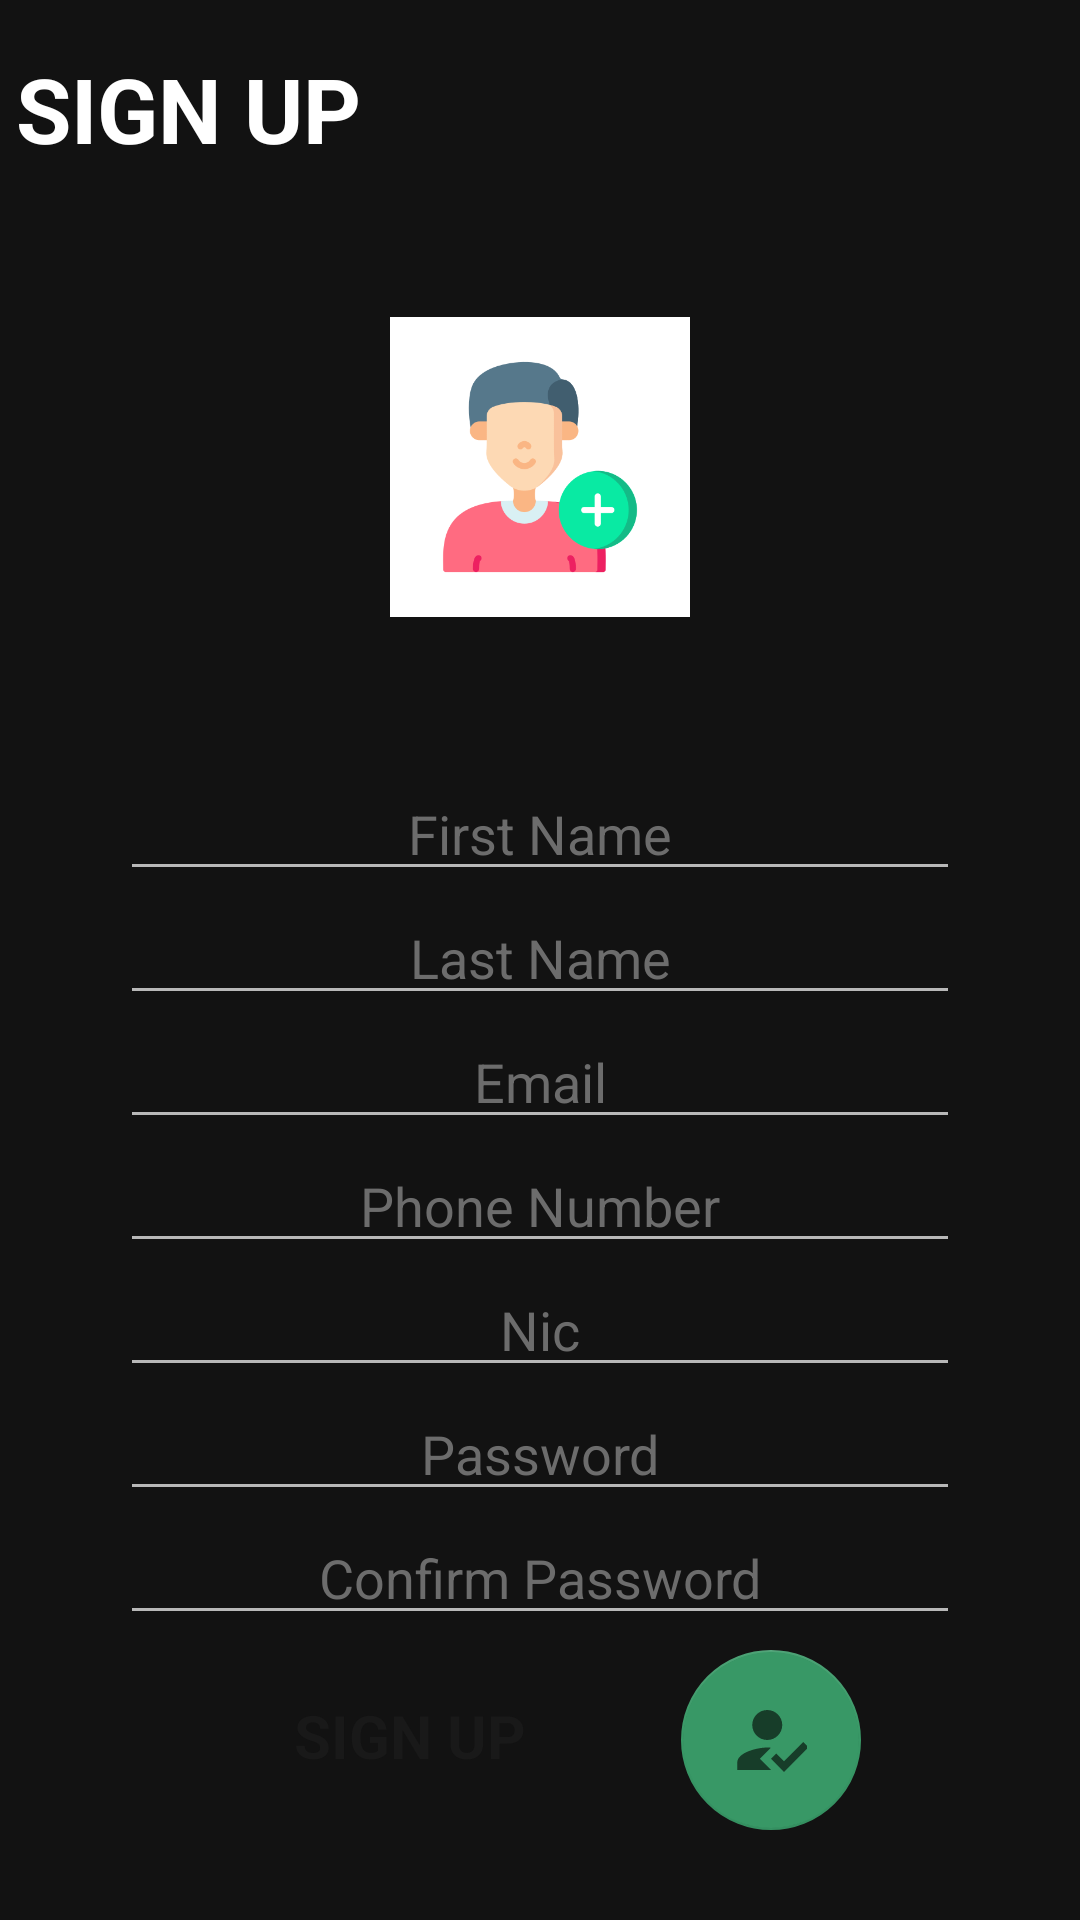

Write the Android layout XML for this screen, with the resource values it uses.
<!-- AndroidManifest.xml: application theme Theme.Minimart -->
<!-- res/layout/activity_signpage.xml -->
<?xml version="1.0" encoding="utf-8"?>
<androidx.constraintlayout.widget.ConstraintLayout xmlns:android="http://schemas.android.com/apk/res/android"
    xmlns:app="http://schemas.android.com/apk/res-auto"
    xmlns:tools="http://schemas.android.com/tools"
    android:layout_width="match_parent"
    android:layout_height="match_parent"
    android:background="@drawable/nback"
    tools:context=".signpage">

    <TextView
        android:layout_width="124dp"
        android:layout_height="57dp"
        android:layout_marginTop="16dp"
        android:text="SIGN UP"
        android:textColor="@color/white"
        android:textSize="30sp"
        android:textStyle="bold"
        app:layout_constraintEnd_toEndOf="parent"
        app:layout_constraintHorizontal_bias="0.023"
        app:layout_constraintStart_toStartOf="parent"
        app:layout_constraintTop_toTopOf="parent" />

    <androidx.appcompat.widget.LinearLayoutCompat
        android:id="@+id/regbt"
        android:layout_width="match_parent"
        android:layout_height="match_parent"
        android:gravity="bottom"
        android:orientation="vertical"
        app:layout_constraintBottom_toBottomOf="parent"
        app:layout_constraintEnd_toEndOf="parent"
        app:layout_constraintHorizontal_bias="0.0"
        app:layout_constraintStart_toStartOf="parent"
        app:layout_constraintTop_toTopOf="parent"
        app:layout_constraintVertical_bias="0.0">

        <ImageView
            android:id="@+id/imageView6"
            android:layout_width="100dp"
            android:layout_height="100dp"
            android:layout_gravity="center"
            android:rotationY="0"
            android:translationY="-50dp"
            app:srcCompat="@drawable/prof" />


        <EditText
            android:id="@+id/sfname"
            android:layout_width="match_parent"
            android:layout_height="wrap_content"
            android:layout_gravity="center_horizontal"
            android:layout_marginStart="40dp"
            android:layout_marginEnd="40dp"
            android:hint="First Name"
            android:inputType="text"
            android:textAlignment="center"
            android:textColor="@color/black"
            android:textColorHint="#6C6C6C"
            android:textSize="18sp" />

        <EditText
            android:id="@+id/slname"
            android:layout_width="match_parent"
            android:layout_height="wrap_content"
            android:layout_marginStart="40dp"
            android:layout_marginEnd="40dp"
            android:gravity="center_horizontal"
            android:hint="Last Name"
            android:inputType="text"
            android:textAlignment="center"
            android:textColor="@color/black"
            android:textColorHint="#6C6C6C"
            android:textSize="18sp" />

        <EditText
            android:id="@+id/semail"
            android:layout_width="match_parent"
            android:layout_height="wrap_content"
            android:layout_marginStart="40dp"
            android:layout_marginEnd="40dp"
            android:gravity="center_horizontal"
            android:hint="Email"
            android:inputType="textEmailAddress"
            android:textAlignment="center"
            android:textColor="@color/black"
            android:textColorHint="#6C6C6C"
            android:textSize="18sp" />

        <EditText
            android:id="@+id/stp"
            android:layout_width="match_parent"
            android:layout_height="wrap_content"
            android:layout_marginStart="40dp"
            android:layout_marginEnd="40dp"
            android:gravity="center_horizontal"
            android:hint="Phone Number"
            android:inputType="phone"
            android:textAlignment="center"
            android:textColor="@color/black"
            android:textColorHint="#6C6C6C"
            android:textSize="18sp" />

        <EditText
            android:id="@+id/sid"
            android:layout_width="match_parent"
            android:layout_height="wrap_content"
            android:layout_marginStart="40dp"
            android:layout_marginEnd="40dp"
            android:gravity="center_horizontal"
            android:hint="Nic"
            android:inputType="number"
            android:textAlignment="center"
            android:textColor="@color/black"
            android:textColorHint="#6C6C6C"
            android:textSize="18sp" />

        <EditText
            android:id="@+id/pass"
            android:layout_width="match_parent"
            android:layout_height="wrap_content"
            android:layout_gravity="center_horizontal"
            android:layout_marginStart="40dp"
            android:layout_marginEnd="40dp"
            android:hint="Password"
            android:inputType="text"
            android:textAlignment="center"
            android:textColor="@color/black"
            android:textColorHint="#6C6C6C"
            android:textSize="18sp" />

        <EditText
            android:id="@+id/compass"
            android:layout_width="match_parent"
            android:layout_height="wrap_content"
            android:layout_gravity="center_horizontal"
            android:layout_marginStart="40dp"
            android:layout_marginEnd="40dp"
            android:hint="Confirm Password"
            android:inputType="text"
            android:textAlignment="center"
            android:textColor="@color/black"
            android:textColorHint="#6C6C6C"
            android:textSize="18sp" />

        <com.google.android.material.circularreveal.CircularRevealRelativeLayout
            android:layout_width="match_parent"
            android:layout_height="wrap_content">

            <com.google.android.material.floatingactionbutton.FloatingActionButton
                android:id="@+id/sinemenu"
                android:layout_width="wrap_content"
                android:layout_height="wrap_content"
                android:layout_alignParentEnd="true"
                android:layout_alignParentRight="true"
                android:layout_marginTop="5dp"
                android:layout_marginEnd="73dp"
                android:layout_marginRight="10dp"
                android:layout_marginBottom="30dp"
                android:contentDescription="@string/submit"
                android:elevation="0dp"
                android:src="@drawable/ic_action_regi"
                app:elevation="0dp"
                app:fabCustomSize="60dp" />

            <TextView
                android:layout_width="wrap_content"
                android:layout_height="wrap_content"
                android:layout_alignParentStart="true"
                android:layout_alignParentLeft="true"
                android:layout_marginStart="98dp"
                android:layout_marginLeft="98dp"
                android:layout_marginTop="20dp"
                android:text="SIGN UP"
                android:textColor="#191919"
                android:textSize="20dp"
                android:textStyle="bold">

            </TextView>

            <ProgressBar
                android:id="@+id/spb"
                style="?android:attr/progressBarStyle"
                android:layout_width="match_parent"
                android:layout_height="wrap_content"
                android:layout_margin="20dp"
                android:visibility="invisible" />


        </com.google.android.material.circularreveal.CircularRevealRelativeLayout>


    </androidx.appcompat.widget.LinearLayoutCompat>

</androidx.constraintlayout.widget.ConstraintLayout>
<!-- resources referenced by this layout -->
<resources>
  <color name="black">#000000</color>
  <color name="white">#FFFFFFFF</color>
  <!-- drawable ic_action_regi (drawable-anydpi) -->
  <vector xmlns:android="http://schemas.android.com/apk/res/android"
      android:width="24dp"
      android:height="24dp"
      android:viewportWidth="24"
      android:viewportHeight="24"
      android:tint="#333333"
      android:alpha="0.6">
    <group android:scaleX="1.25"
        android:scaleY="1.25"
        android:translateX="-3"
        android:translateY="-3">
      <path
          android:fillColor="@android:color/white"
          android:pathData="M9,17l3,-2.94c-0.39,-0.04 -0.68,-0.06 -1,-0.06 -2.67,0 -8,1.34 -8,4v2h9l-3,-3zM11,12c2.21,0 4,-1.79 4,-4s-1.79,-4 -4,-4 -4,1.79 -4,4 1.79,4 4,4"
          android:fillType="evenOdd"/>
      <path
          android:fillColor="@android:color/white"
          android:pathData="M15.47,20.5L12,17l1.4,-1.41 2.07,2.08 5.13,-5.17 1.4,1.41z"
          android:fillType="evenOdd"/>
    </group>
  </vector>
  <!-- drawable prof: png bitmap (drawable, 18942 bytes) -->
  <string name="submit">signmeu</string>
  <style name="Theme.Minimart" parent="Theme.MaterialComponents.NoActionBar">
          
          <item name="colorPrimary">@color/purple_500</item>
          <item name="colorPrimaryVariant">@color/purple_700</item>
          <item name="colorOnPrimary">@color/black</item>
          
          <item name="colorSecondary">#389866</item>
          <item name="colorSecondaryVariant">@color/purple_700</item>
          <item name="colorOnSecondary">@color/black</item>
          
          <item name="android:statusBarColor" tools:targetApi="l">?attr/colorPrimaryVariant</item>
          
      </style>
  <color name="purple_500">#200EEFF6</color>
  <color name="purple_700">#4448E5</color>
</resources>
